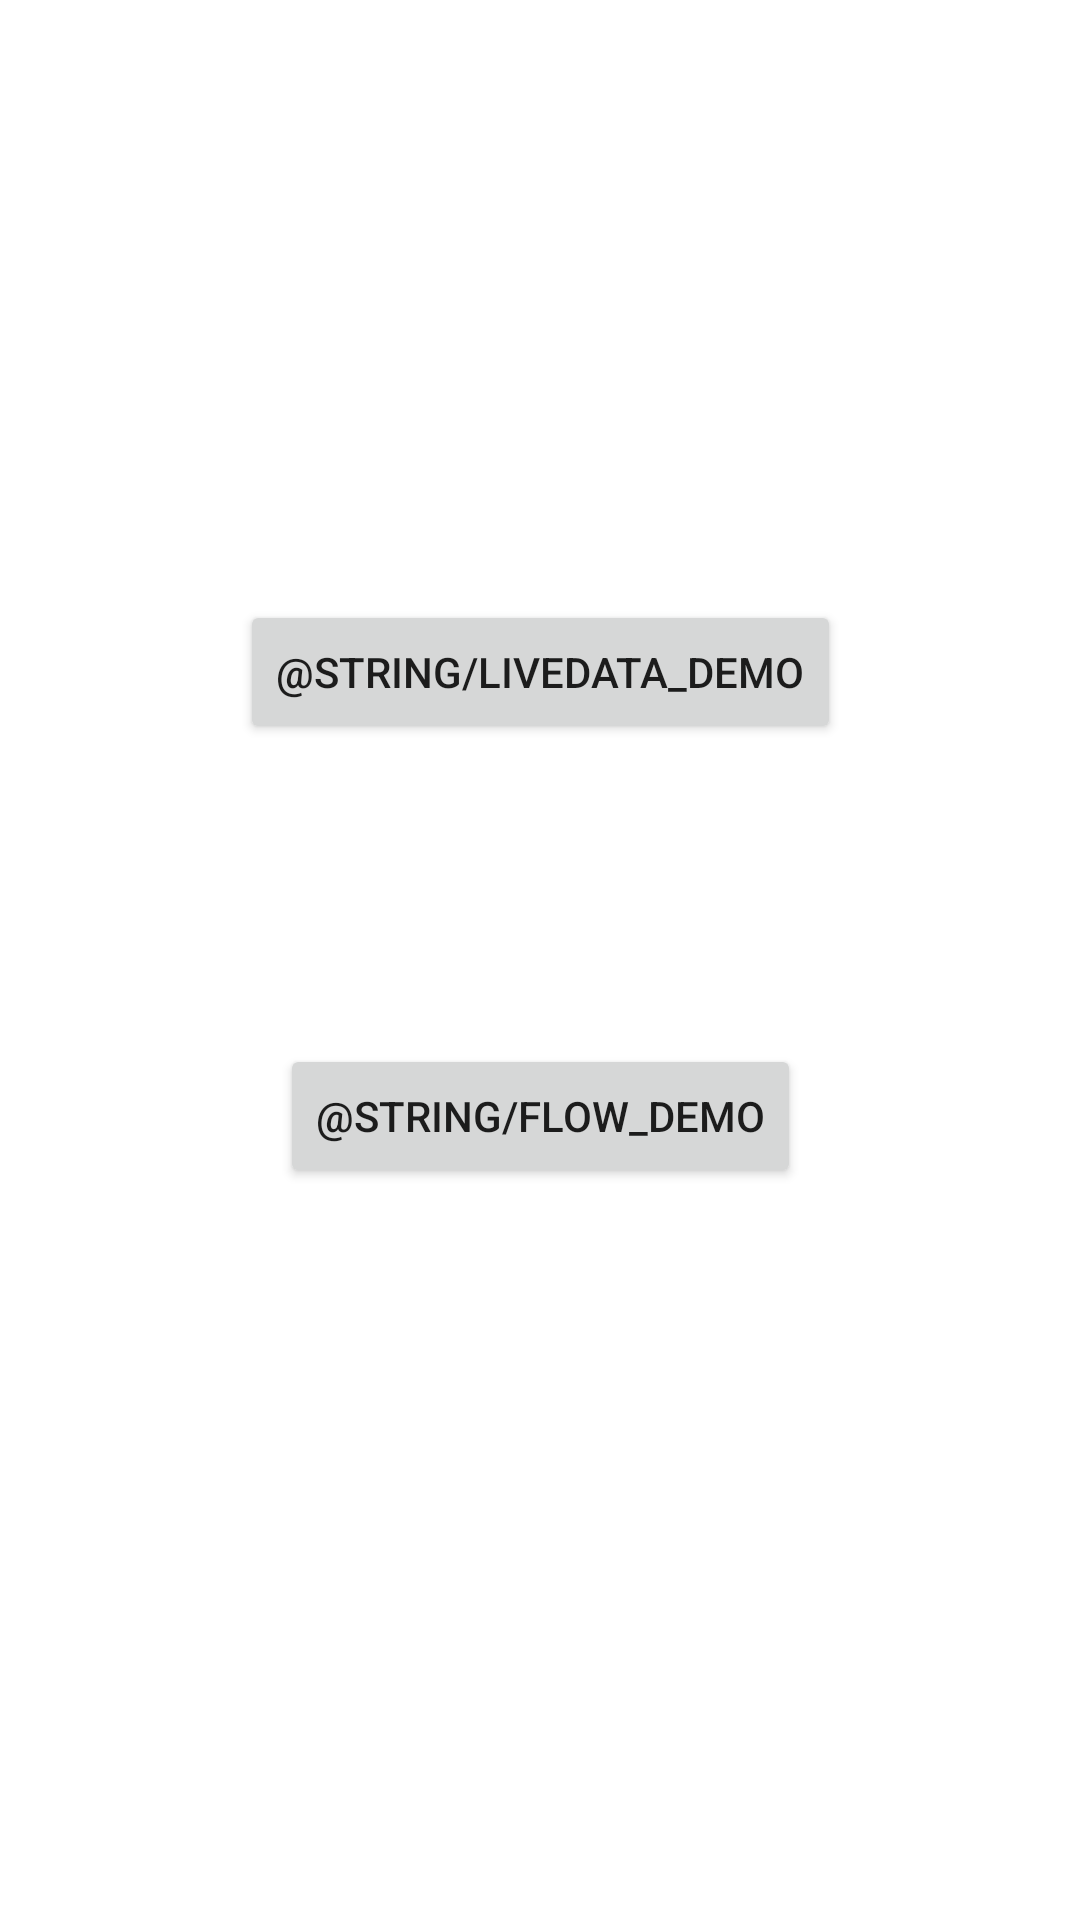

Produce the Android XML layout that renders to this screen, including the resource entries it uses.
<!-- AndroidManifest.xml: application theme Theme.MviDemo -->
<!-- res/layout/fragment_home.xml -->
<?xml version="1.0" encoding="utf-8"?>
<layout xmlns:android="http://schemas.android.com/apk/res/android"
    xmlns:app="http://schemas.android.com/apk/res-auto">

    <androidx.constraintlayout.widget.ConstraintLayout
        android:layout_width="match_parent"
        android:layout_height="match_parent">

        <Button
            android:id="@+id/live_data_button"
            android:layout_width="wrap_content"
            android:layout_height="wrap_content"
            android:layout_marginTop="200dp"
            android:text="@string/livedata_demo"
            app:layout_constraintEnd_toEndOf="parent"
            app:layout_constraintStart_toStartOf="parent"
            app:layout_constraintTop_toTopOf="parent" />

        <Button
            android:id="@+id/flow_button"
            android:layout_width="wrap_content"
            android:layout_height="wrap_content"
            android:layout_marginTop="100dp"
            android:text="@string/flow_demo"
            app:layout_constraintEnd_toEndOf="parent"
            app:layout_constraintStart_toStartOf="parent"
            app:layout_constraintTop_toBottomOf="@+id/live_data_button" />

    </androidx.constraintlayout.widget.ConstraintLayout>

</layout>
<!-- resources referenced by this layout -->
<resources>
  <style name="Theme.MviDemo" parent="Theme.MaterialComponents.DayNight.NoActionBar">
          
          <item name="colorPrimary">@color/purple_500</item>
          <item name="colorPrimaryVariant">@color/purple_700</item>
          <item name="colorOnPrimary">@color/white</item>
          
          <item name="colorSecondary">@color/teal_200</item>
          <item name="colorSecondaryVariant">@color/teal_700</item>
          <item name="colorOnSecondary">@color/black</item>
          
          <item name="android:statusBarColor">?attr/colorOnPrimary</item>
          <item name="android:windowLightStatusBar">true</item>
          
      </style>
  <!-- not gathered from this repository: default colours our renderer supplied (Android Studio template values) -->
  <color name="purple_500">#FF6200EE</color>
  <color name="purple_700">#FF3700B3</color>
  <color name="teal_200">#FF03DAC5</color>
  <color name="teal_700">#FF018786</color>
  <color name="black">#FF000000</color>
  <color name="white">#FFFFFFFF</color>
</resources>
